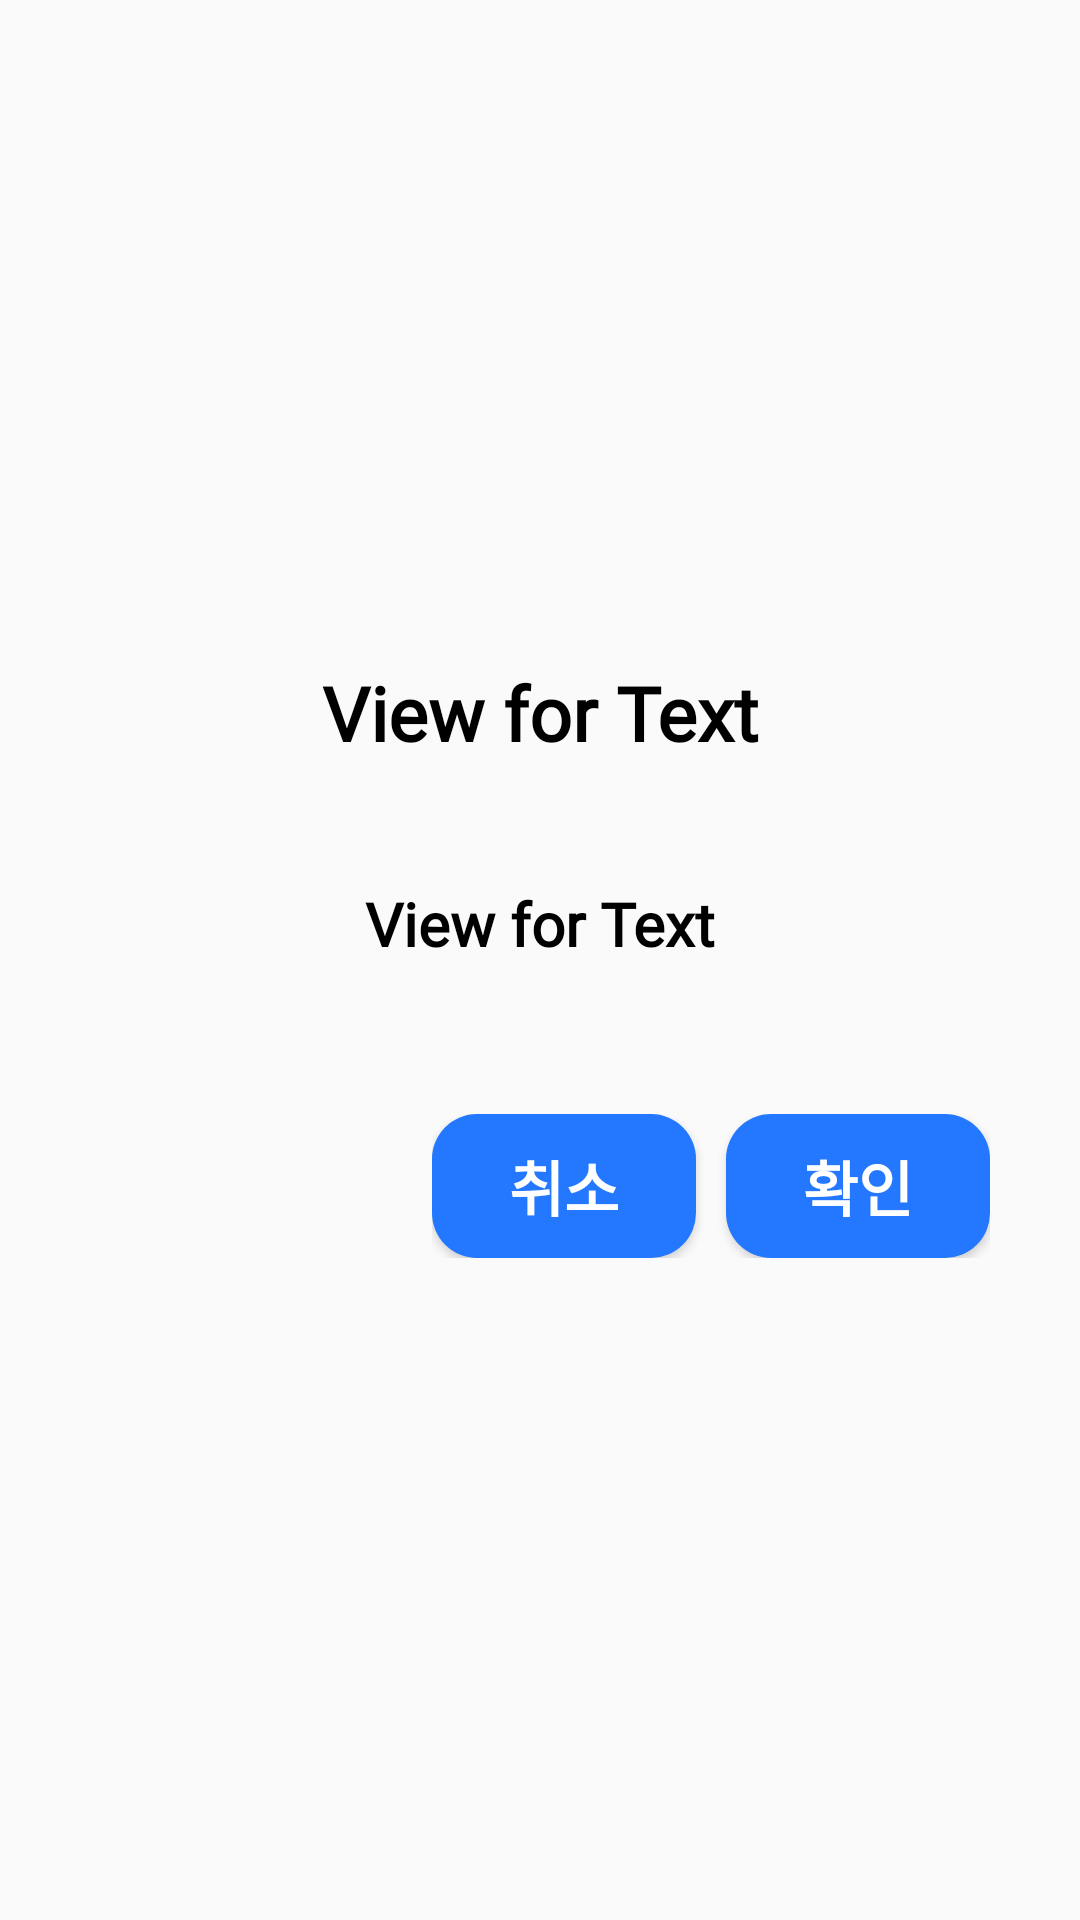

Here is an Android app screen rendered from its layout file. Give the layout XML and the strings, colors and styles it references.
<!-- AndroidManifest.xml: application theme CustomTheme -->
<!-- res/layout/only_ok_or_cancel_dialog.xml -->
<?xml version="1.0" encoding="utf-8"?>
<LinearLayout xmlns:android="http://schemas.android.com/apk/res/android"
    android:layout_width="match_parent"
    android:layout_height="match_parent"
    android:orientation="vertical"
    android:gravity="center"
    android:paddingTop="20dp"
    android:paddingBottom="20dp" >
    <LinearLayout
        android:layout_width="match_parent"
        android:layout_height="wrap_content"
        android:paddingLeft="20dp"
        android:paddingRight="20dp"
        android:orientation="vertical">
        <TextView
            android:id = "@+id/onlyCancelTitle_2"
            android:layout_width="match_parent"
            android:layout_height="wrap_content"
            android:text = "View for Text"
            android:gravity="center"
            android:fontFamily="@font/binggrae"
            android:textSize = "25dp"
            android:textStyle = "bold"
            android:textColor = "@color/black"/>
        <TextView
            android:id = "@+id/onlyCancelTextView_2"
            android:layout_width="match_parent"
            android:layout_height="wrap_content"
            android:text = "View for Text"
            android:gravity="center"
            android:fontFamily="@font/binggrae"
            android:textSize = "20dp"
            android:textStyle = "bold"
            android:textColor = "@color/black"
            android:layout_marginTop="40dp"/>
    </LinearLayout>


    <LinearLayout
        android:layout_width="wrap_content"
        android:layout_height="wrap_content"
        android:orientation="horizontal"
        android:layout_marginTop="50dp"
        android:layout_gravity="right"
        android:paddingRight="30dp" >
        <Button
            android:id = "@+id/onlyCancel_2"
            android:layout_width="match_parent"
            android:layout_height="wrap_content"
            android:text = "취소"
            android:textSize = "20dp"
            android:textColor="@color/white"
            android:background="@drawable/button_add_work_block"
            android:fontFamily="@font/binggrae"
            android:textStyle="bold"
            android:paddingLeft="15dp"
            android:paddingRight="15dp"/>
        <Button
            android:id = "@+id/onlyOk"
            android:layout_width="match_parent"
            android:layout_height="wrap_content"
            android:text = "확인"
            android:textSize = "20dp"
            android:textColor="@color/white"
            android:background="@drawable/button_add_work_block"
            android:fontFamily="@font/binggrae"
            android:textStyle="bold"
            android:paddingLeft="15dp"
            android:paddingRight="15dp"
            android:layout_marginLeft="10dp"/>
    </LinearLayout>
</LinearLayout>
<!-- resources referenced by this layout -->
<resources>
  <color name="black">#000000</color>
  <color name="white">#ffffff</color>
  <!-- drawable button_add_work_block (drawable) -->
  <?xml version="1.0" encoding="utf-8"?>
  <shape xmlns:android = "http://schemas.android.com/apk/res/android"
      android:padding = "25dp"
      android:shape = "rectangle">
      <solid android:color = "@color/colorPrimary"/>
      <corners
          android:bottomLeftRadius="15dp"
          android:bottomRightRadius="15dp"
          android:topLeftRadius="15dp"
          android:topRightRadius="15dp" />
  </shape>
  <style name="CustomTheme" parent="AppTheme">
          <item name="android:navigationBarColor">@color/colorPrimary</item>
          <item name="android:statusBarColor">@color/colorPrimary</item>
      </style>
  <color name="colorPrimary">#2478ff</color>
  <style name="AppTheme" parent="Theme.AppCompat.Light.NoActionBar">
          
          <item name="colorPrimary">@color/colorPrimary</item>
          <item name="colorPrimaryDark">@color/colorPrimaryDark</item>
          <item name="colorAccent">@color/colorAccent</item>
      </style>
  <color name="colorPrimaryDark">#0054ff</color>
  <color name="colorAccent">#9665eb</color>
</resources>
